Image classification data set "Data" (yashhashhrrreee/Peppermint-Identification-and-Classification-Model on GitHub). Class labels (3): dried, fresh, spoiled.

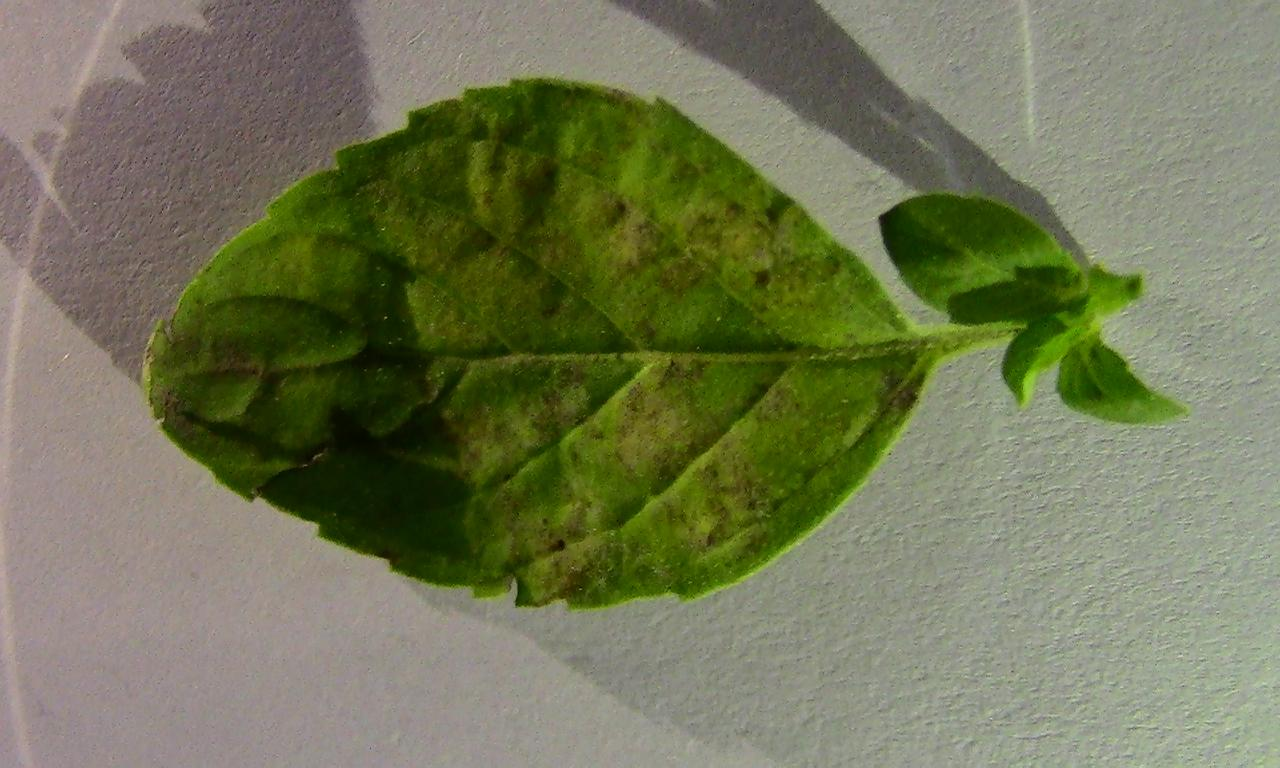
Label: spoiled

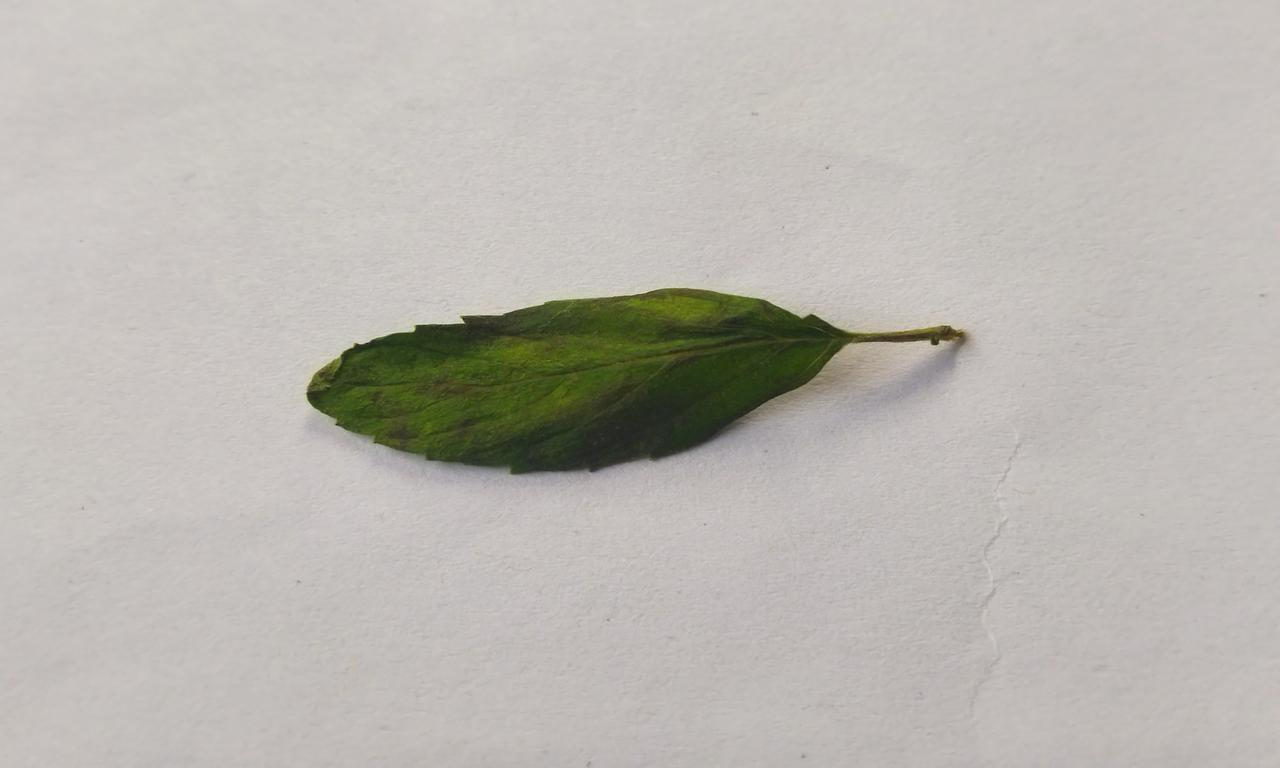
Label: spoiled

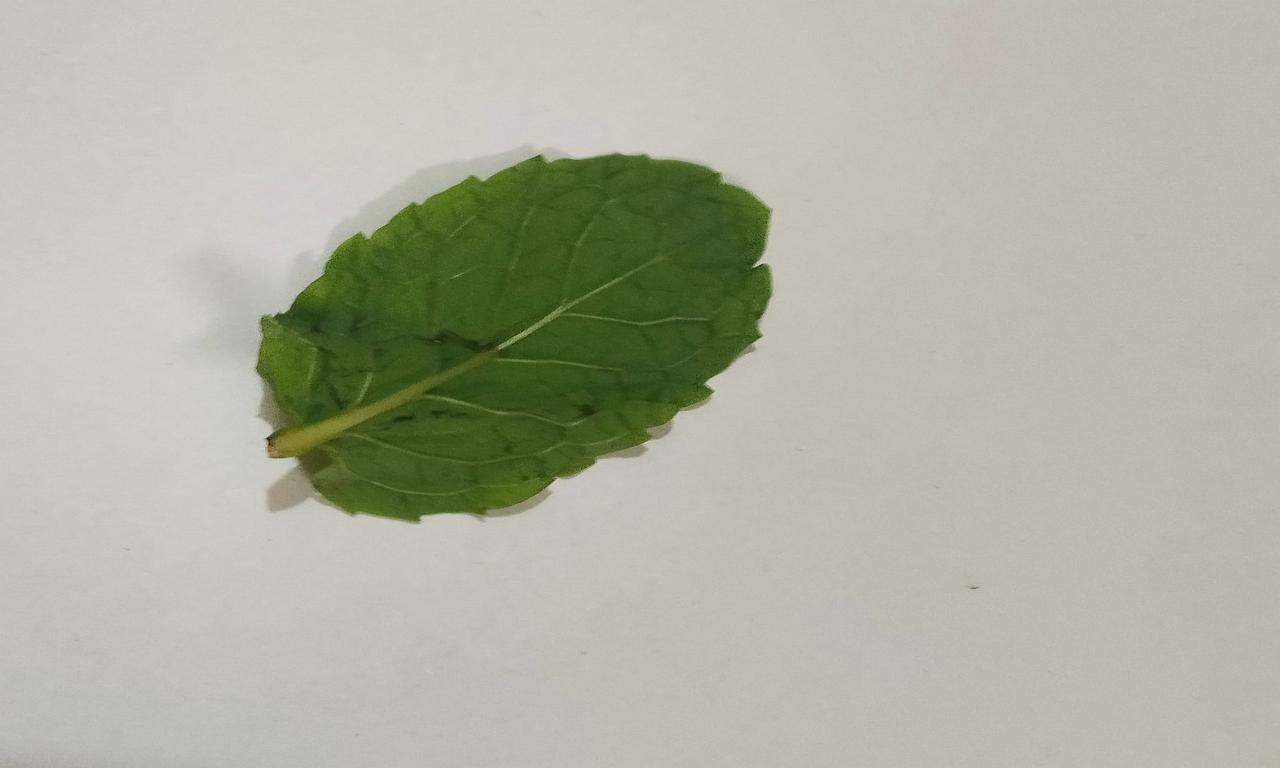
Label: fresh

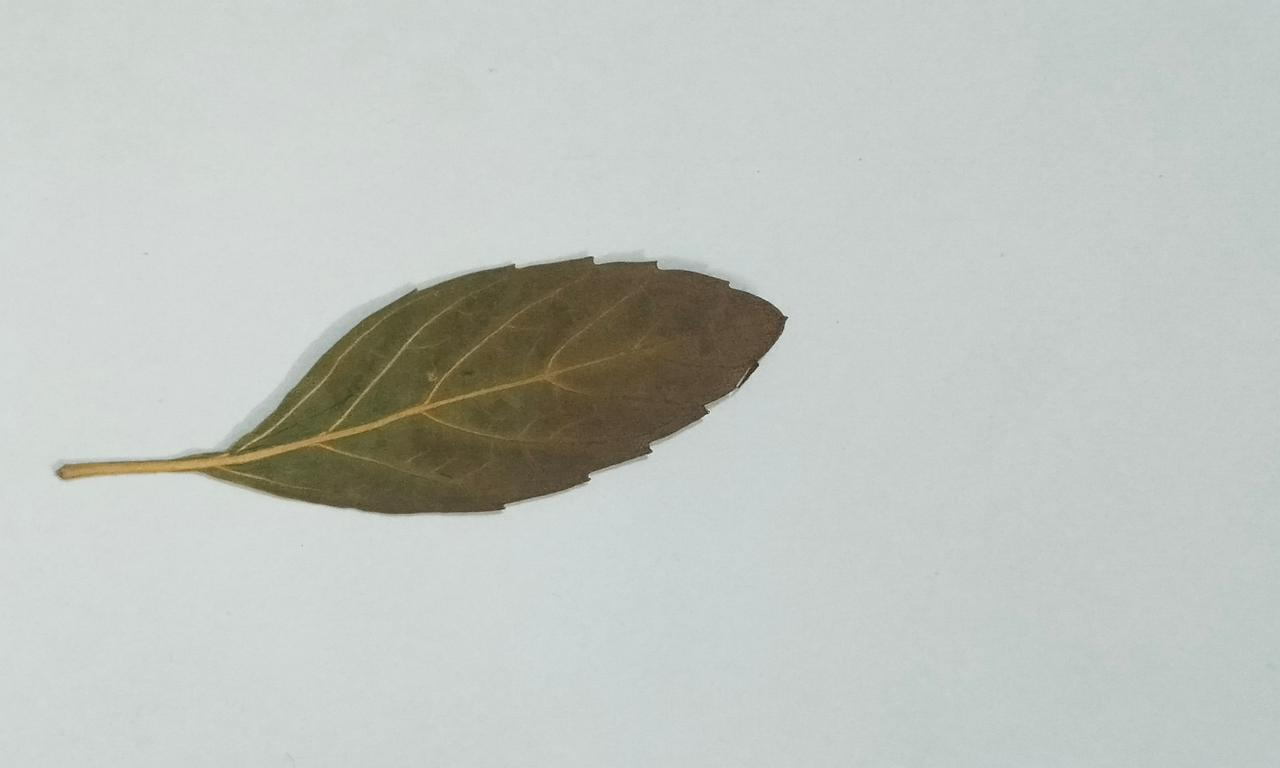
Label: dried

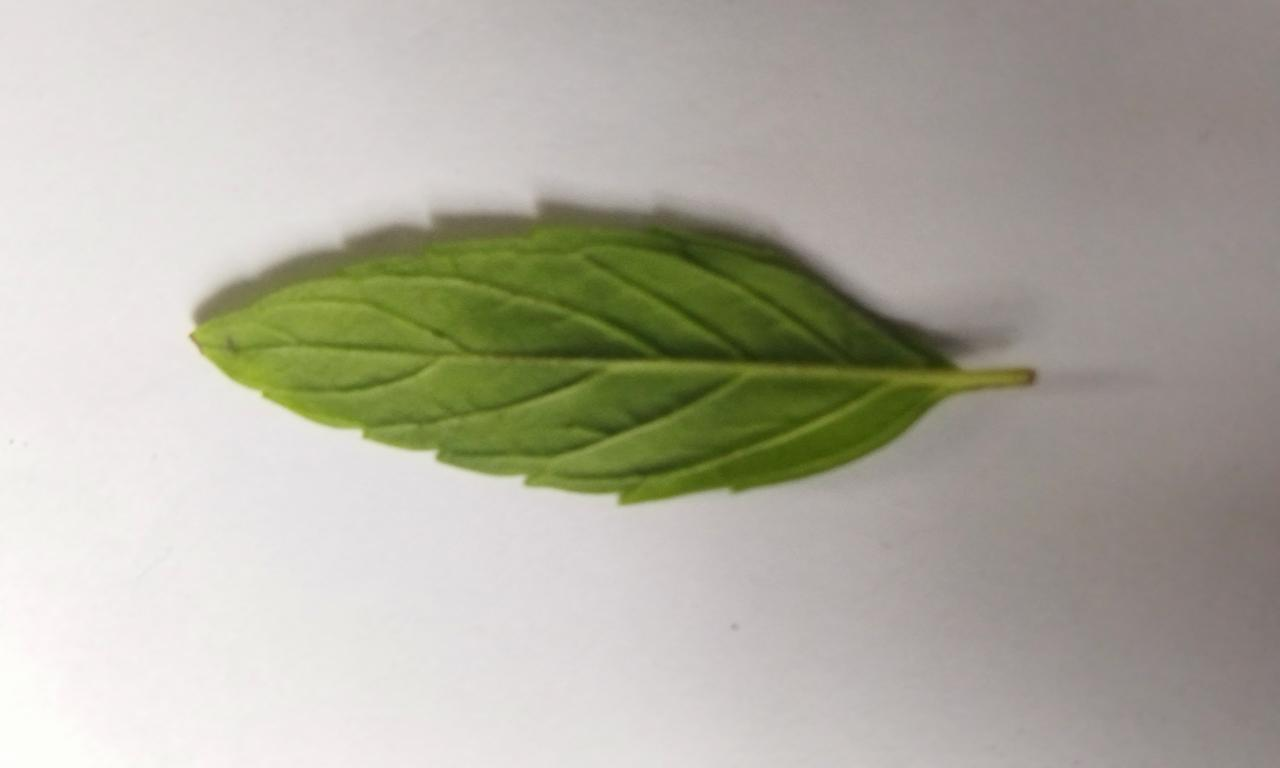
Label: fresh

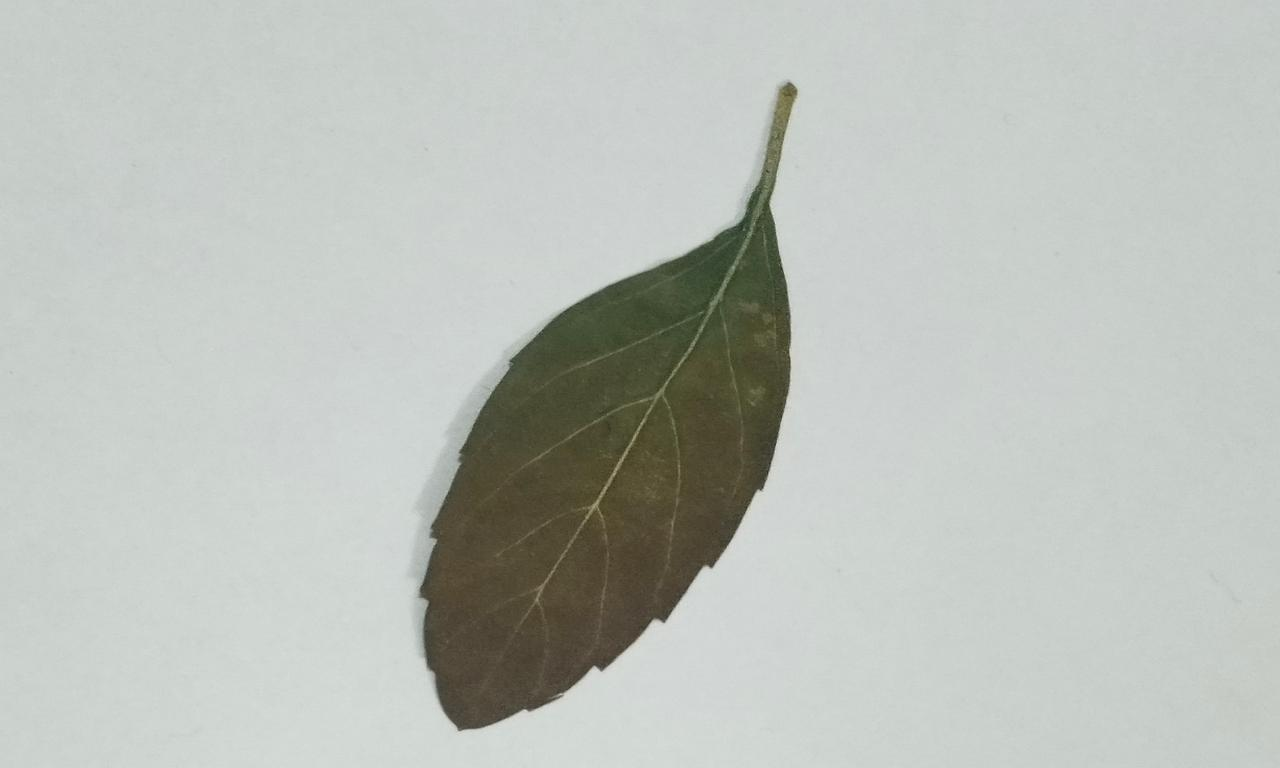
Label: dried
